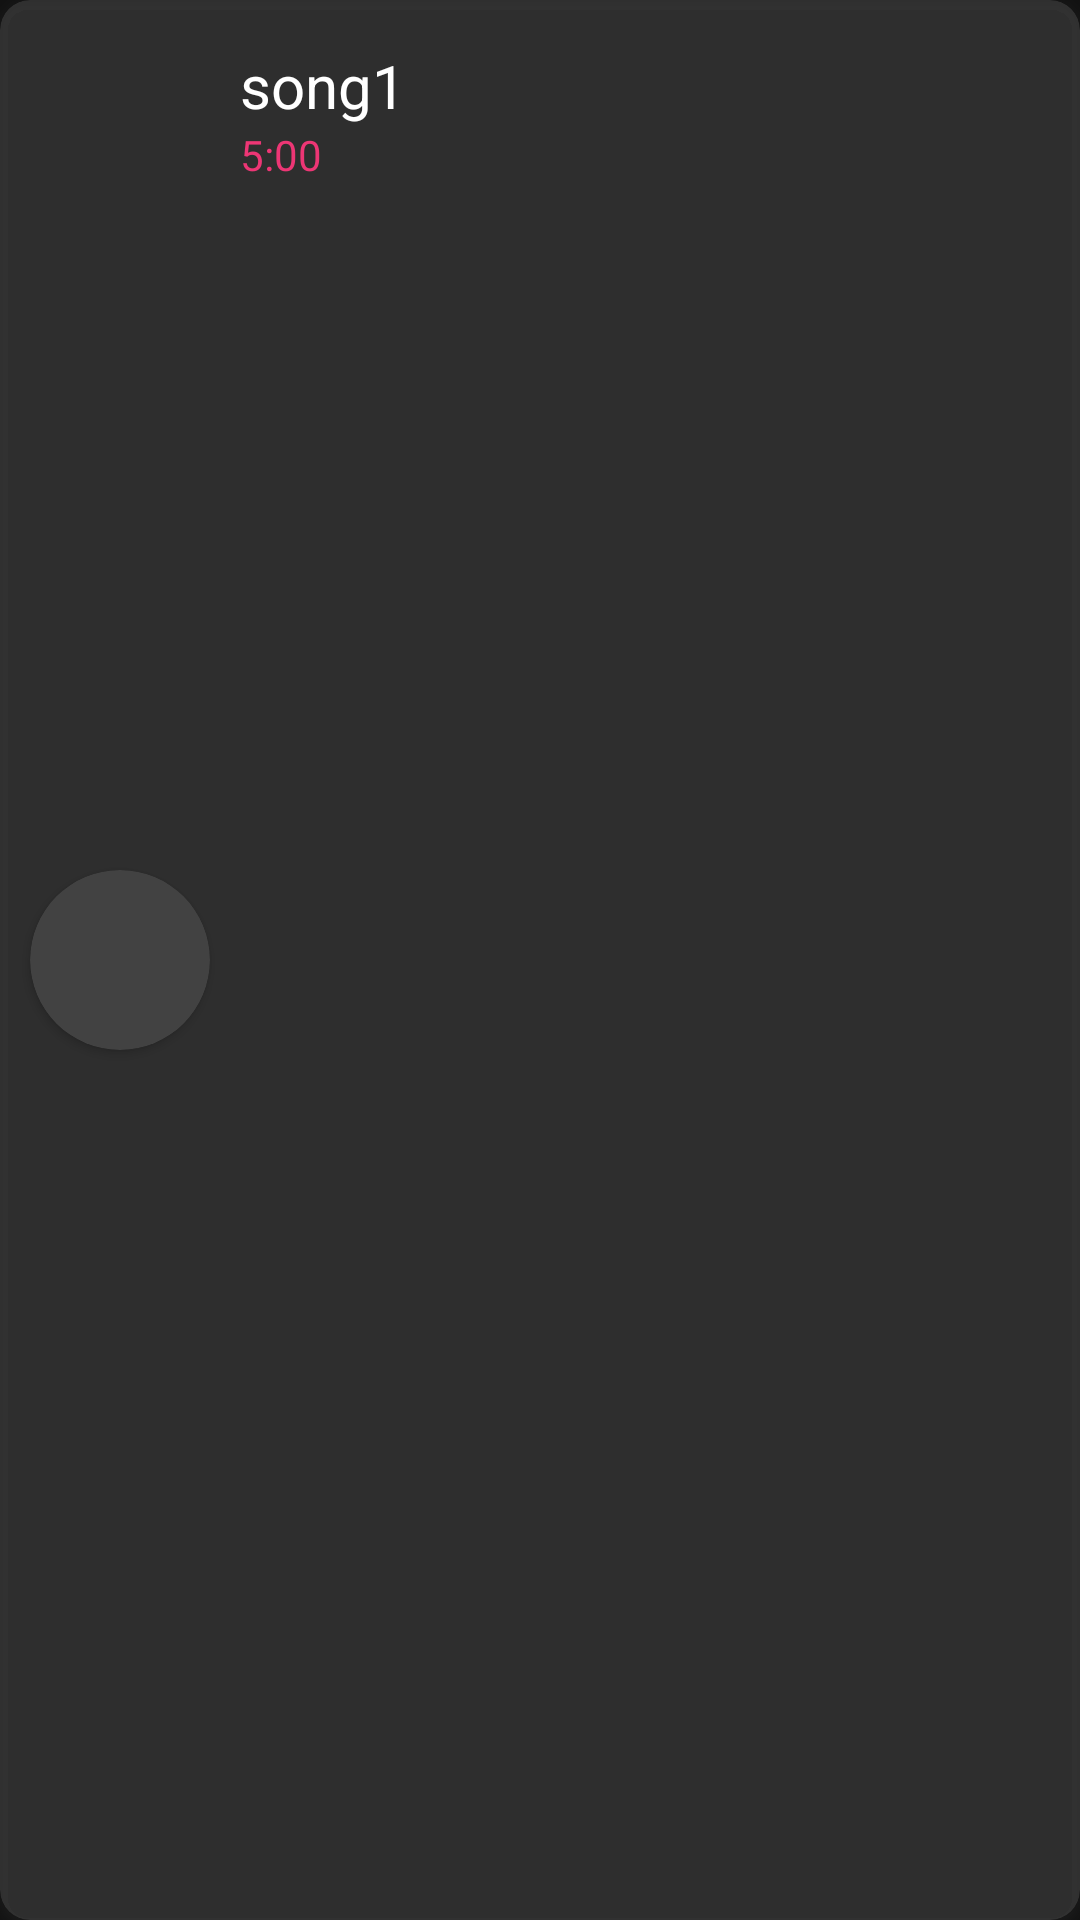

Produce the Android XML layout that renders to this screen, including the resource entries it uses.
<!-- AndroidManifest.xml: application theme Theme.MusicApp -->
<!-- res/layout/favourites_single_row.xml -->
<?xml version="1.0" encoding="utf-8"?>
<androidx.cardview.widget.CardView
    android:id="@+id/onlineCardView"
    xmlns:android="http://schemas.android.com/apk/res/android"
    xmlns:app="http://schemas.android.com/apk/res-auto"
    android:layout_width="match_parent"
    android:layout_height="80dp"
    android:layout_margin="10dp"
    app:cardCornerRadius="10dp"
    android:outlineSpotShadowColor="#383838"
    android:elevation="5dp"
    app:cardBackgroundColor="#99424242">

    <RelativeLayout
        android:layout_width="match_parent"
        android:layout_height="match_parent">

        <androidx.cardview.widget.CardView
            android:id="@+id/imgSongImageCardView"
            android:layout_width="60dp"
            android:layout_height="60dp"
            android:layout_margin="10dp"
            android:layout_alignParentLeft="true"
            android:layout_centerInParent="true"
            app:cardCornerRadius="180dp">

            <ImageView
                android:id="@+id/imgSongOnline"
                android:layout_width="60dp"
                android:layout_height="60dp"
                android:layout_alignParentLeft="true"
                android:layout_centerInParent="true"
                android:src="@drawable/music_image"
                android:scaleType="centerCrop"/>

        </androidx.cardview.widget.CardView>

        <TextView
            android:id="@+id/txtSongName"
            android:layout_width="250dp"
            android:layout_height="wrap_content"
            android:ellipsize="marquee"
            android:focusable="true"
            android:focusableInTouchMode="true"
            android:marqueeRepeatLimit="marquee_forever"
            android:singleLine="true"
            android:scrollHorizontally="true"
            android:text="song1"
            android:layout_toRightOf="@+id/imgSongImageCardView"
            android:layout_marginTop="15dp"
            android:textSize="20sp"
            android:textColor="@color/white" />

        <TextView
            android:id="@+id/txtDuration"
            android:layout_width="wrap_content"
            android:layout_height="wrap_content"
            android:layout_below="@+id/txtSongName"
            android:text="5:00"
            android:layout_toRightOf="@+id/imgSongImageCardView"
            android:textColor="@color/pinkOp" />

    </RelativeLayout>

</androidx.cardview.widget.CardView>
<!-- resources referenced by this layout -->
<resources>
  <color name="pinkOp">#ED3675</color>
  <color name="white">#FFFFFFFF</color>
  <style name="Theme.MusicApp" parent="Theme.MaterialComponents.NoActionBar">
          
          <item name="colorPrimary">@color/purple_500</item>
          <item name="colorPrimaryVariant">@color/purple_700</item>
          <item name="colorOnPrimary">@color/white</item>
          
          <item name="colorSecondary">@color/teal_200</item>
          <item name="colorSecondaryVariant">@color/teal_700</item>
          <item name="colorOnSecondary">@color/black</item>
          
          <item name="android:statusBarColor" tools:targetApi="l">?attr/colorPrimaryVariant</item>
          
      </style>
  <color name="purple_500">#ED3675</color>
  <color name="purple_700">#CB1B4D</color>
  <color name="teal_200">#ED3675</color>
  <color name="teal_700">#FF018786</color>
  <color name="black">#FF000000</color>
</resources>
